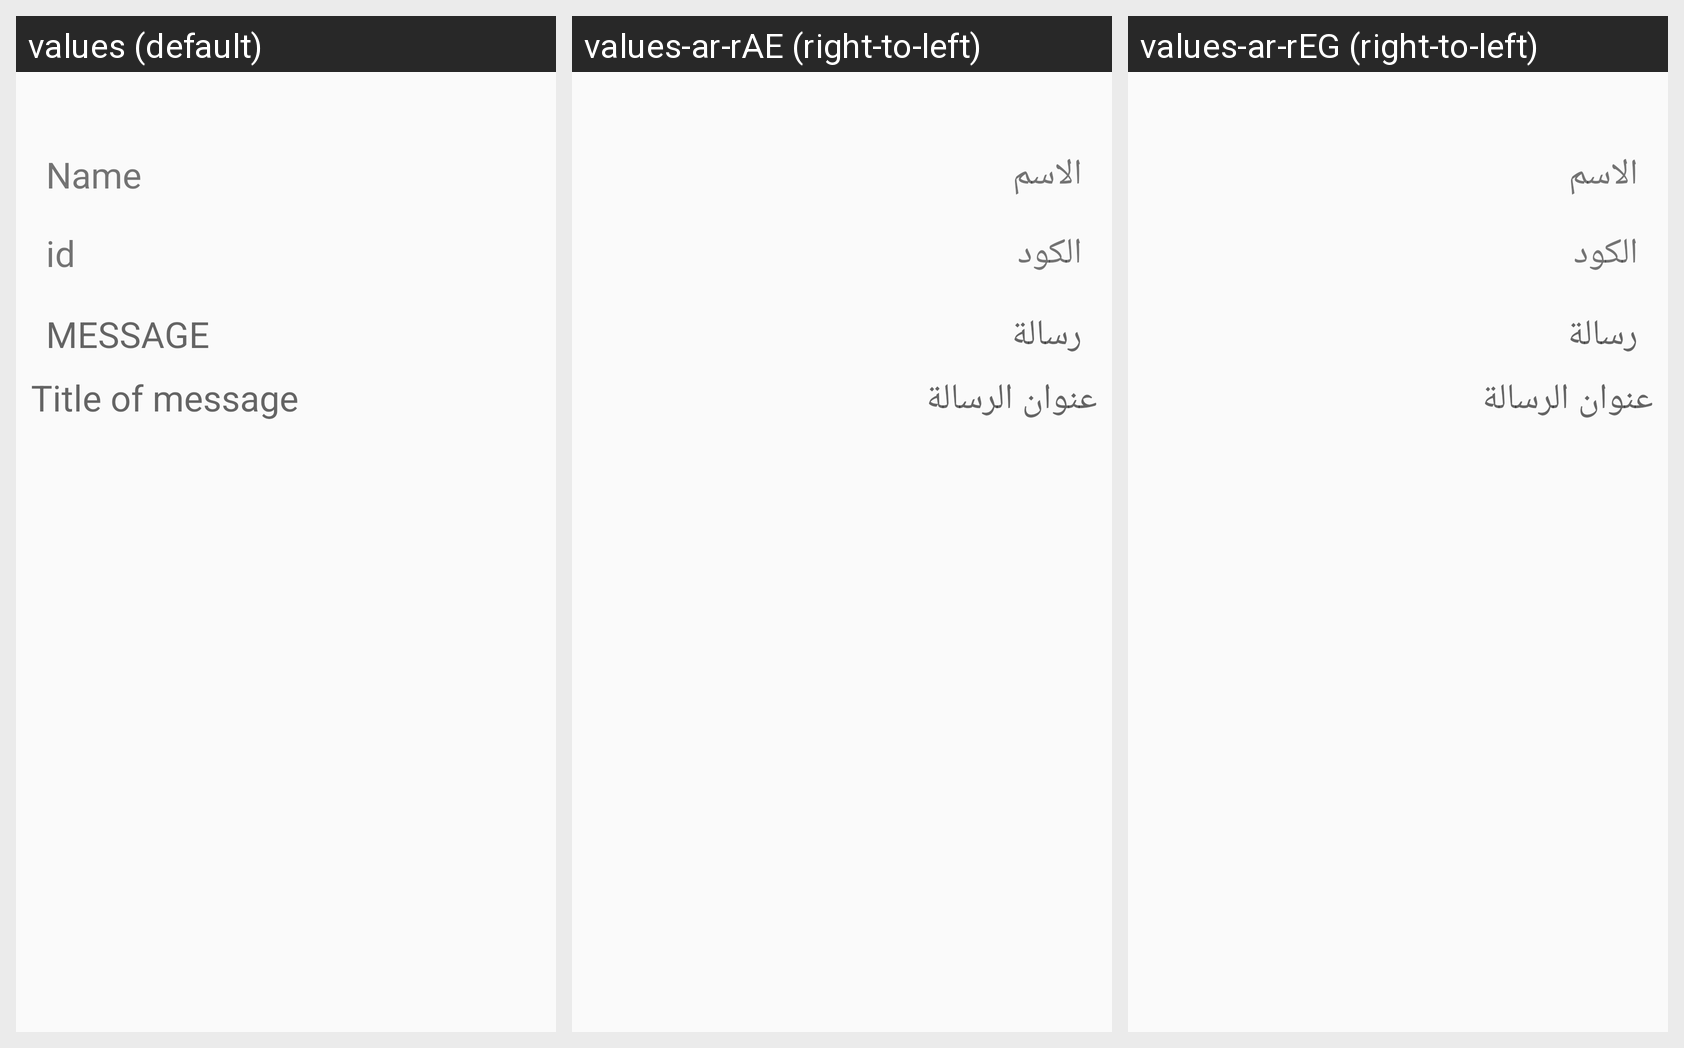

This grid shows one Android layout under several languages. Give, for every string resource on the screen, its name, the default text and each shown locale's text.
Android screen res/layout/activity_message_reader.xml rendered under 3 locales, left to right: values (default), values-ar-rAE (right-to-left), values-ar-rEG (right-to-left). Device: Nexus 5 (rendered at 1080×1920; each locale shown at half size, 540×960, under a caption strip naming it); theme AppTheme.
Strings drawn on this screen, with the default value and each locale's value (text and hints the layout hard-codes, and strings that could not be matched under every locale, appear in the picture but are not listed):

title_of_message
  values: Title of message
  values-ar-rAE: عنوان الرسالة
  values-ar-rEG: عنوان الرسالة

message
  values: MESSAGE
  values-ar-rAE: رسالة
  values-ar-rEG: رسالة

name
  values: Name
  values-ar-rAE: الاسم
  values-ar-rEG: الاسم

id
  values: id
  values-ar-rAE: الكود
  values-ar-rEG: الكود
